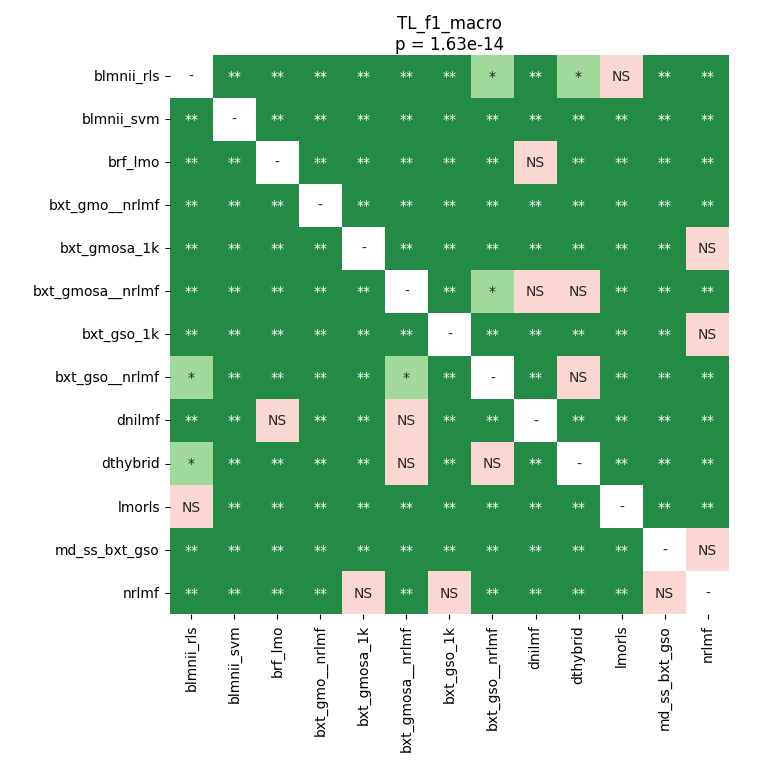

Data behind this chart, as committed beside it:
	blmnii_rls	blmnii_svm	brf_lmo	bxt_gmo__nrlmf	bxt_gmosa_1k	bxt_gmosa__nrlmf	bxt_gso_1k	bxt_gso__nrlmf	dnilmf	dthybrid	lmorls	md_ss_bxt_gso	nrlmf
blmnii_rls	1.0	0.002627	0.002627	0.002627	0.002627	0.006821	0.002627	0.04135	0.002627	0.01067	0.3443	0.002627	0.002627
blmnii_svm	0.002627	1.0	0.002627	0.004687	0.002627	0.002627	0.002627	0.002627	0.002627	0.002627	0.002627	0.002627	0.002627
brf_lmo	0.002627	0.002627	1.0	0.002627	0.002627	0.002627	0.002627	0.002627	0.09226	0.004687	0.002627	0.002627	0.002627
bxt_gmo__nrlmf	0.002627	0.004687	0.002627	1.0	0.002627	0.002627	0.002627	0.002627	0.002627	0.002627	0.004687	0.002627	0.002627
bxt_gmosa_1k	0.002627	0.002627	0.002627	0.002627	1.0	0.002627	0.002627	0.002627	0.002627	0.002627	0.002627	0.002627	0.5713
bxt_gmosa__nrlmf	0.006821	0.002627	0.002627	0.002627	0.002627	1.0	0.002627	0.02208	0.3953	0.1418	0.002627	0.002627	0.002627
bxt_gso_1k	0.002627	0.002627	0.002627	0.002627	0.002627	0.002627	1.0	0.002627	0.004687	0.002627	0.002627	0.004687	0.625
bxt_gso__nrlmf	0.04135	0.002627	0.002627	0.002627	0.002627	0.02208	0.002627	1.0	0.002627	0.5713	0.006821	0.002627	0.002627
dnilmf	0.002627	0.002627	0.09226	0.002627	0.002627	0.3953	0.004687	0.002627	1.0	0.002627	0.002627	0.004687	0.002627
dthybrid	0.01067	0.002627	0.004687	0.002627	0.002627	0.1418	0.002627	0.5713	0.002627	1.0	0.004687	0.002627	0.002627
lmorls	0.3443	0.002627	0.002627	0.004687	0.002627	0.002627	0.002627	0.006821	0.002627	0.004687	1.0	0.002627	0.002627
md_ss_bxt_gso	0.002627	0.002627	0.002627	0.002627	0.002627	0.002627	0.004687	0.002627	0.004687	0.002627	0.002627	1.0	0.625
nrlmf	0.002627	0.002627	0.002627	0.002627	0.5713	0.002627	0.625	0.002627	0.002627	0.002627	0.002627	0.625	1.0
